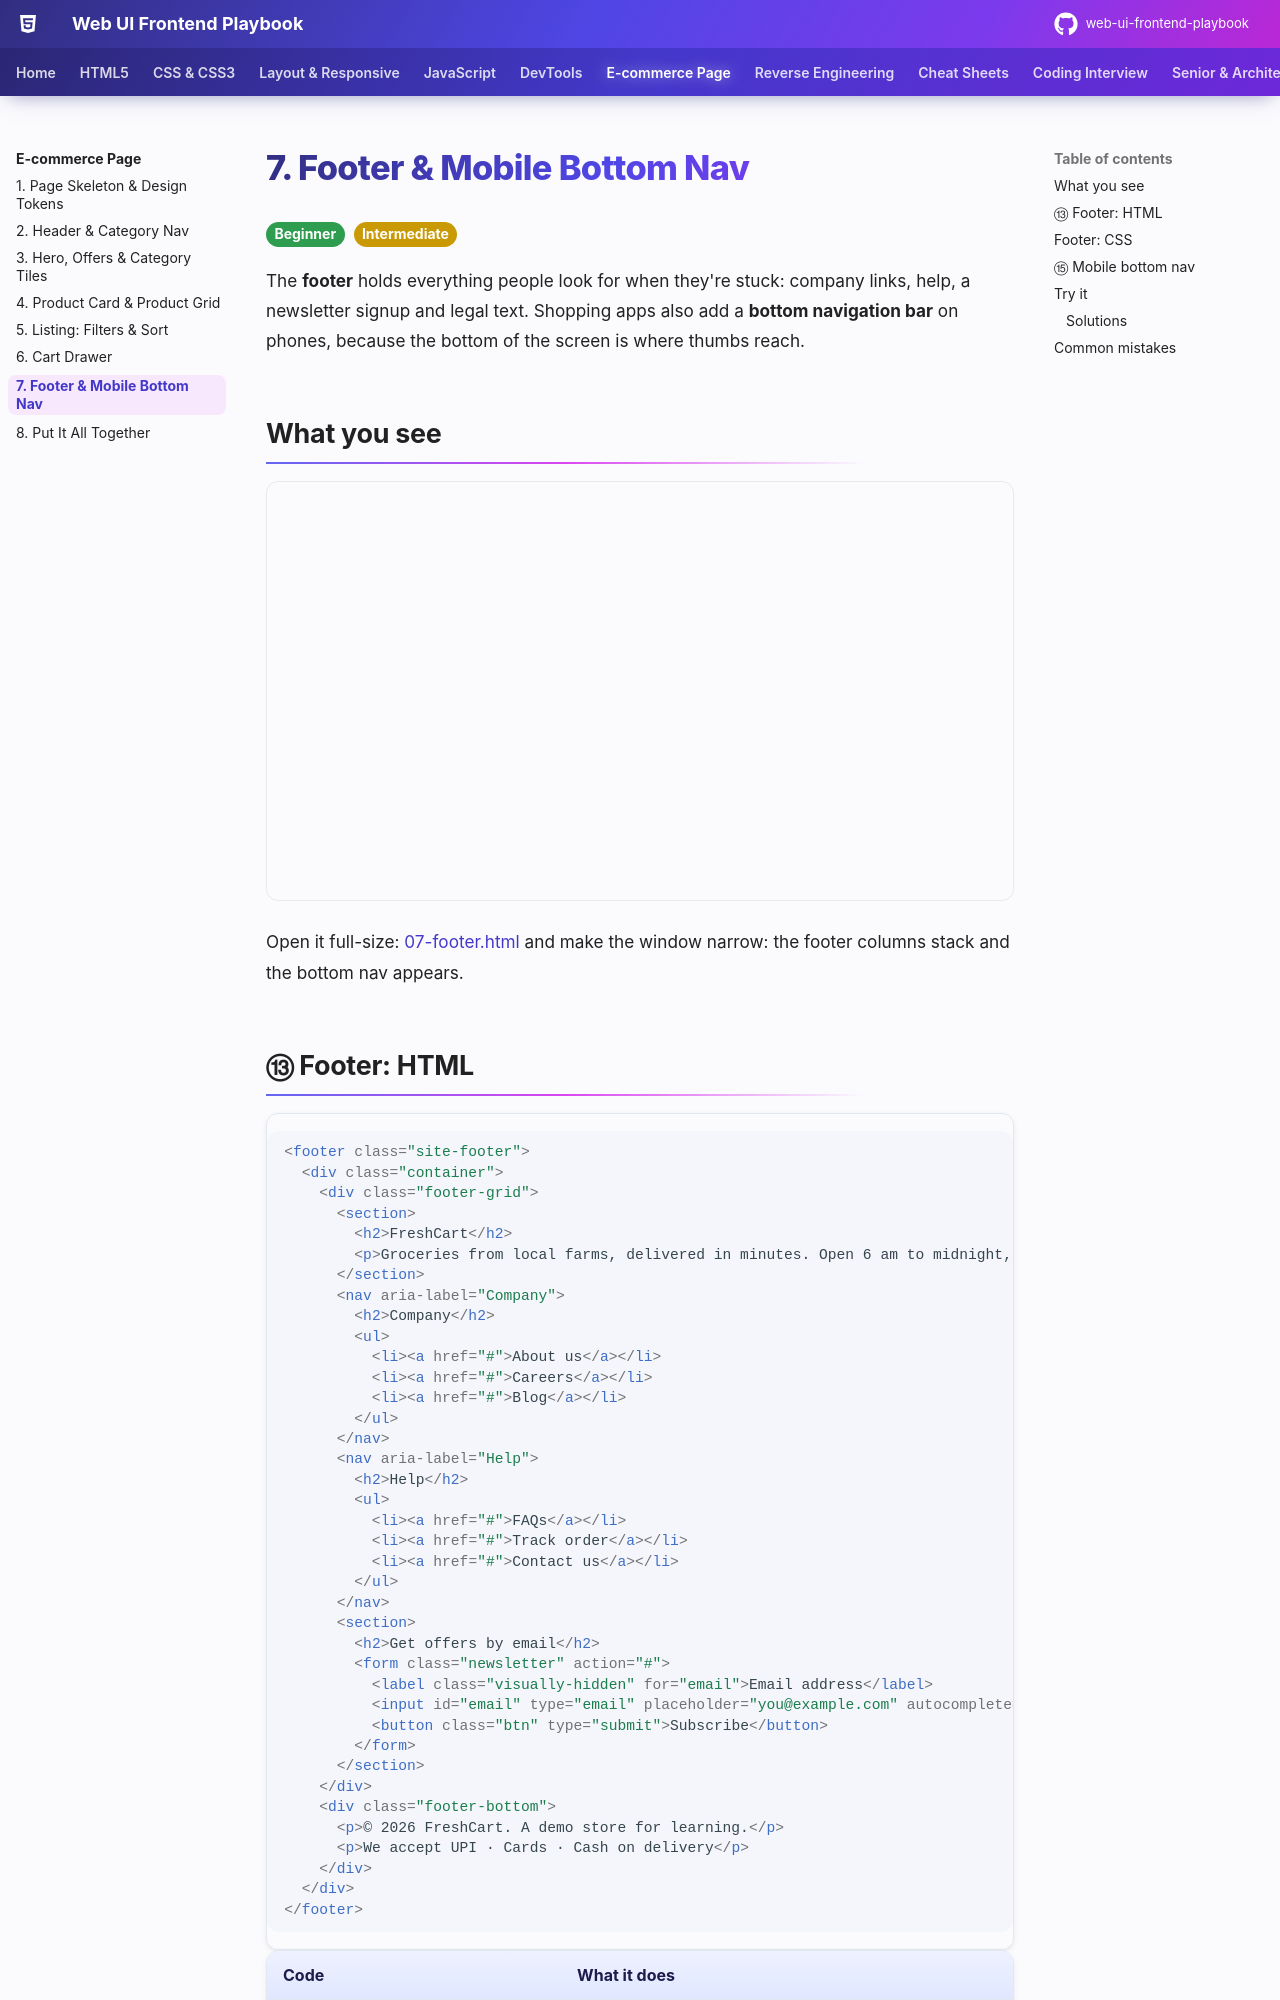

repository: khiruashish/web-ui-frontend-playbook · page: ecommerce/07-footer/index.html · generator: mkdocs

# 7. Footer & Mobile Bottom Nav

<span class="lvl lvl-1">Beginner</span> <span class="lvl lvl-2">Intermediate</span>

The **footer** holds everything people look for when they're stuck: company links, help, a newsletter signup and legal text.
Shopping apps also add a **bottom navigation bar** on phones, because the bottom of the screen is where thumbs reach.

## What you see

<iframe src="../demos/07-footer.html" title="Footer and bottom nav: live demo" style="width:100%;height:420px;border:1px solid var(--md-default-fg-color--lightest);border-radius:12px" loading="lazy"></iframe>

Open it full-size: [07-footer.html](demos/07-footer.html){ target=_blank } and make the window narrow: the footer columns stack and
the bottom nav appears.
